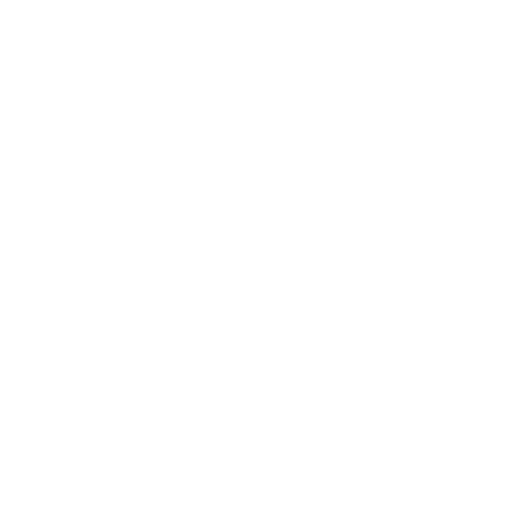
t = 0.00 s
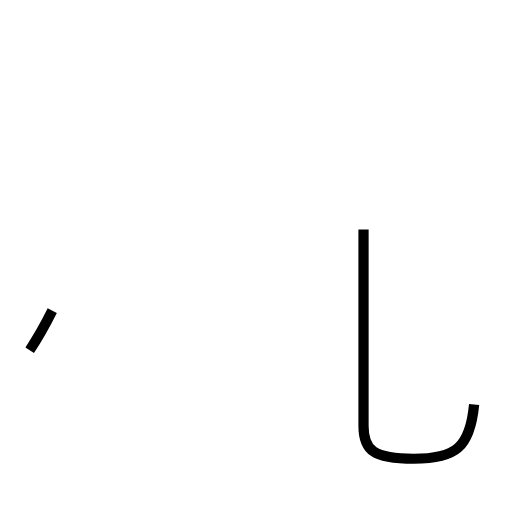
t = 1.19 s
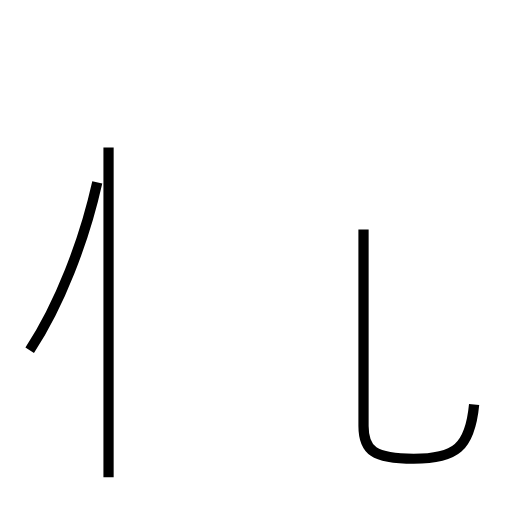
t = 2.56 s
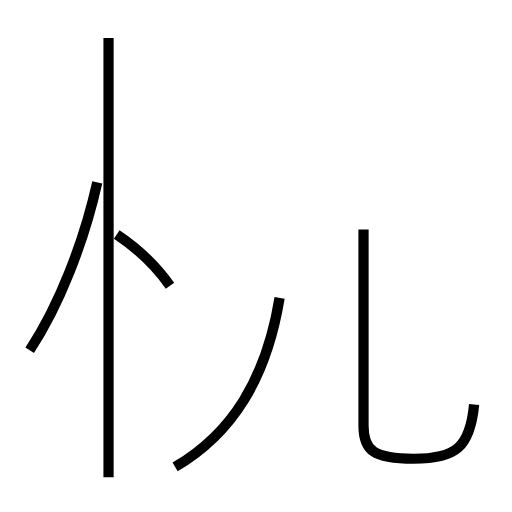
t = 3.70 s
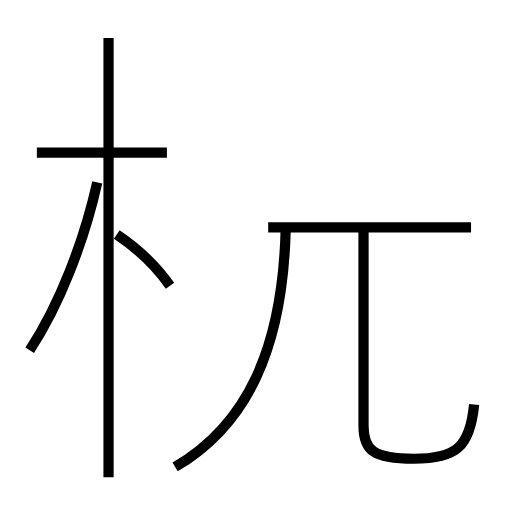
t = 4.87 s
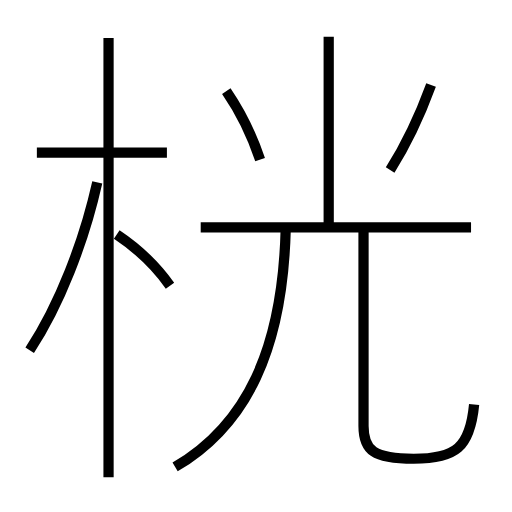
t = 6.13 s

The animated SVG that drew these frames (rendered in a browser with its animation timeline set to each time). Animation: 10 SMIL elements (animate=10); one cycle of 6.13 s.

<?xml version='1.0' encoding='utf-8'?>
<svg viewBox="0.0 -6.0 50.0 50.0" version="1.1" xmlns="http://www.w3.org/2000/svg"><rect x="-1000" y="-1000" width="2000" height="2000" stroke="white" fill="white" /><g style="fill:none;stroke:#000000;stroke-width:1"><path d="M 46.3 -4.5 C 45.9 -0.3 44.5 0.8 40.4 0.8 C 36.5 0.8 35.5 0.0 35.5 -2.4 L 35.5 -21.6 " transform="translate(0.0 38.0)" stroke-dasharray="35.21235362953494" stroke-dashoffset="35.21235362953494"><animate attributeName="stroke-dashoffset" from="35.21235362953494" to="0" dur="1.056370608886048s" begin="0s; anim_end.end" fill="freeze" id="anim0" /></path><path d="M 2.9 -9.8 C 5.8 -14.2 8.2 -20.4 9.5 -26.2 " transform="translate(0.0 38.0)" stroke-dasharray="17.766059242853228" stroke-dashoffset="17.766059242853228"><animate attributeName="stroke-dashoffset" from="17.766059242853228" to="0" dur="0.5329817772855968s" begin="anim0.end" fill="freeze" id="anim1" /></path><path d="M 10.6 2.6 L 10.6 -40.3 " transform="translate(0.0 38.0)" stroke-dasharray="42.9" stroke-dashoffset="42.9"><animate attributeName="stroke-dashoffset" from="42.9" to="0" dur="1.287s" begin="anim1.end" fill="freeze" id="anim2" /></path><path d="M 16.6 -16.1 C 15.4 -17.8 13.5 -19.7 11.4 -21.1 " transform="translate(0.0 38.0)" stroke-dasharray="7.251382860952597" stroke-dashoffset="7.251382860952597"><animate attributeName="stroke-dashoffset" from="7.251382860952597" to="0" dur="0.2175414858285779s" begin="anim2.end" fill="freeze" id="anim3" /></path><path d="M 17.1 1.6 C 24.1 -2.5 27.6 -9.9 27.9 -21.6 " transform="translate(0.0 38.0)" stroke-dasharray="26.825115914485593" stroke-dashoffset="26.825115914485593"><animate attributeName="stroke-dashoffset" from="26.825115914485593" to="0" dur="0.8047534774345678s" begin="anim3.end" fill="freeze" id="anim4" /></path><path d="M 16.3 -29.1 L 3.6 -29.1 " transform="translate(0.0 38.0)" stroke-dasharray="12.700000000000001" stroke-dashoffset="12.700000000000001"><animate attributeName="stroke-dashoffset" from="12.700000000000001" to="0" dur="0.381s" begin="anim4.end" fill="freeze" id="anim5" /></path><path d="M 46.0 -21.8 L 19.6 -21.8 " transform="translate(0.0 38.0)" stroke-dasharray="26.4" stroke-dashoffset="26.4"><animate attributeName="stroke-dashoffset" from="26.4" to="0" dur="0.7919999999999999s" begin="anim5.end" fill="freeze" id="anim6" /></path><path d="M 25.4 -28.4 C 24.6 -30.8 23.4 -33.2 22.1 -35.1 " transform="translate(0.0 38.0)" stroke-dasharray="7.491417782485139" stroke-dashoffset="7.491417782485139"><animate attributeName="stroke-dashoffset" from="7.491417782485139" to="0" dur="0.22474253347455417s" begin="anim6.end" fill="freeze" id="anim7" /></path><path d="M 32.1 -21.9 L 32.1 -40.4 " transform="translate(0.0 38.0)" stroke-dasharray="18.5" stroke-dashoffset="18.5"><animate attributeName="stroke-dashoffset" from="18.5" to="0" dur="0.5549999999999999s" begin="anim7.end" fill="freeze" id="anim8" /></path><path d="M 38.1 -27.4 C 39.5 -29.6 41.0 -32.7 42.1 -35.7" transform="translate(0.0 38.0)" stroke-dasharray="9.229553800670484" stroke-dashoffset="9.229553800670484"><animate attributeName="stroke-dashoffset" from="9.229553800670484" to="0" dur="0.2768866140201145s" begin="anim8.end" fill="freeze" id="anim_end" /></path></g></svg>
